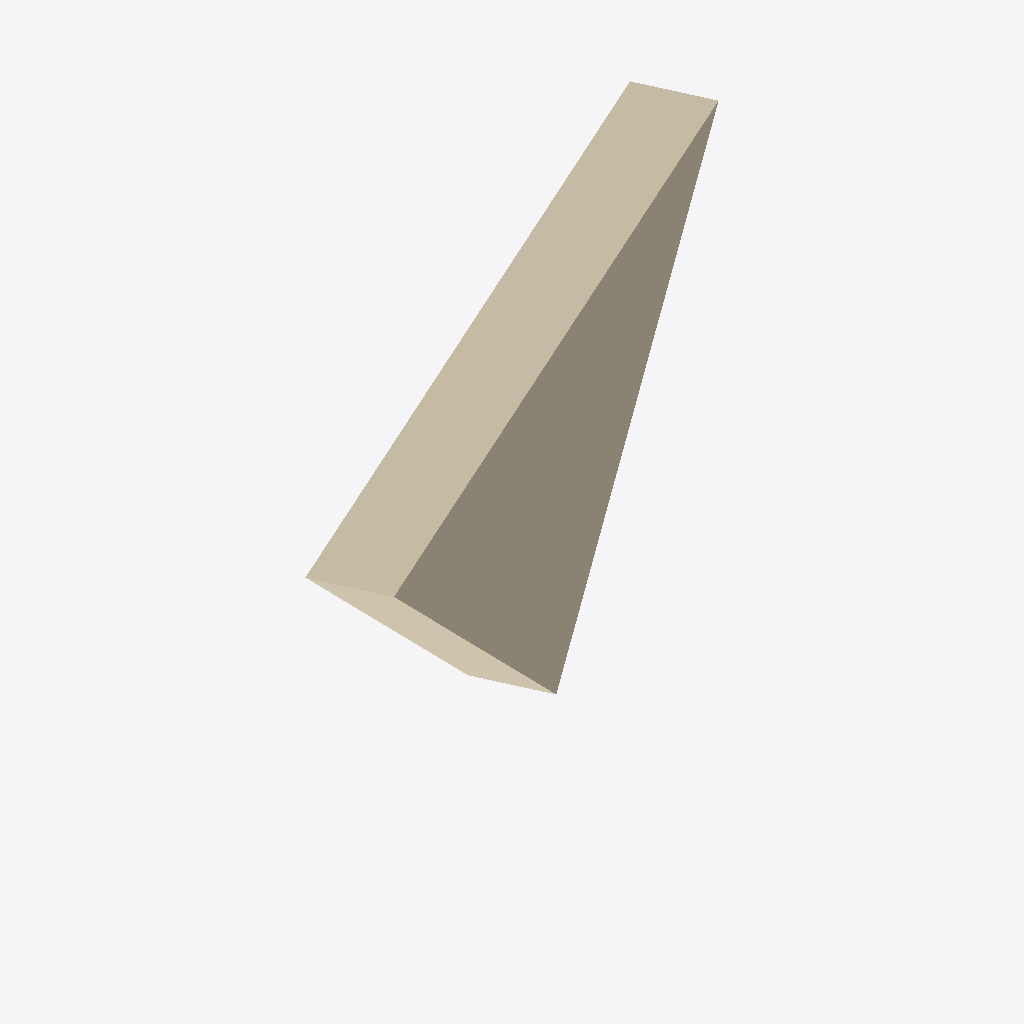
Isometric view of an IFC building model (IFC-SPF (STEP), schema IFC2X3, length unit foot), seen from the south-west, elements coloured by IFC class: 1 wall (beige).
Extent 4.0 m × 2.1 m × 1.9 m (x, y, z). Storeys (1): 1.9 - MECHANICAL PLATFORM at 41.76 m. Elements (1): 1 IfcWallStandardCase.

HEADER;
FILE_DESCRIPTION((''),'2;1');
FILE_NAME('','2018-12-03T17:19:10',(''),(''),'Xbim File Processor version 3.2.0.0','Xbim version 3.2.0.0','');
FILE_SCHEMA(('IFC2X3'));
ENDSEC;
DATA;
#617=IFCPROJECT('1$ZXt2lUn7zOK1uh947U7Y',#2,'13061-BP7',$,$,'Science Laboratory Facility (Strong Hall Site)','PROGRESS PRINT       NOT FOR CONSTRUCTION',(#26),#618);
#615=IFCSITE('1$ZXt2lUn7zOK1uh947U7W',#2,'Default',$,'',#11,$,$,.ELEMENT.,(35,57,38),(-83,-55,-6),0.0,$,$);
#611=IFCBUILDING('1$ZXt2lUn7zOK1uh947U7Z',#2,'NOT USED',$,$,#10,$,'NOT USED',.ELEMENT.,$,$,#612);
#613=IFCBUILDINGSTOREY('1$ZXt2lUn7zOK1uhAx$H_a',#2,'1.9 - MECHANICAL PLATFORM',$,$,#9,$,'1.9 - MECHANICAL PLATFORM',.ELEMENT.,137.0);
#1=IFCWALLSTANDARDCASE('1AF7AstKv5LBdA62g9n9Z8',#2,'Basic Wall:Exterior - Composite - Brick on 8" Metal Stud_No Rigid:14690836',$,'Basic Wall:Exterior - Composite - Brick on 8" Metal Stud_No Rigid:9997019',#8,#23,'14690836');
ENDSEC;
